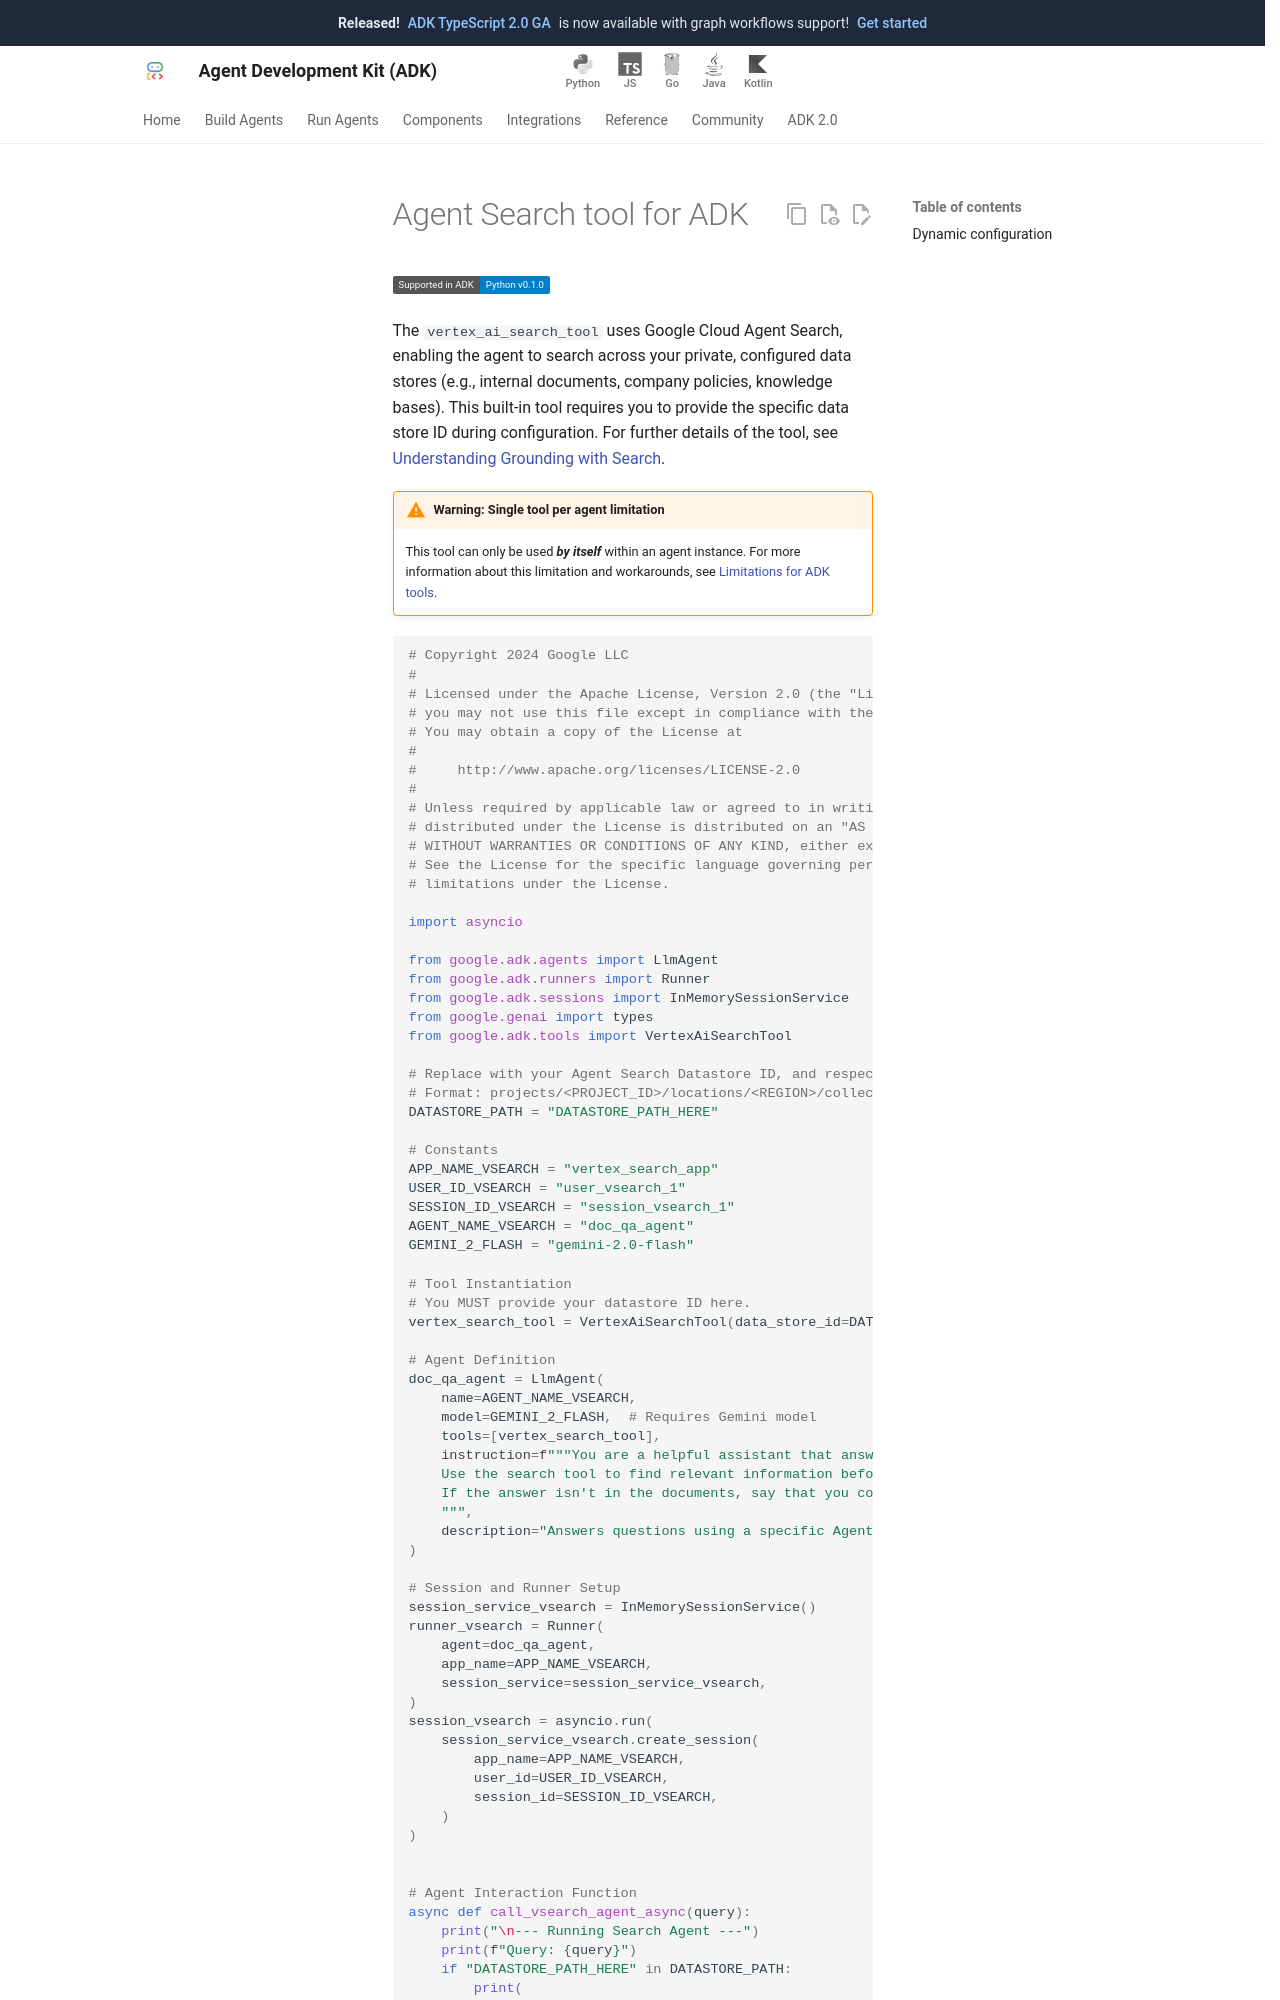

repository: google/adk-docs · page: integrations/agent-search/index.html · generator: mkdocs

---
catalog_title: Agent Search
catalog_description: Search across your private, configured data stores in Agent Search
catalog_icon: /integrations/assets/agent-platform.svg
catalog_tags: ["search","google"]
---

# Agent Search tool for ADK

<div class="language-support-tag">
  <span class="lst-supported">Supported in ADK</span><span class="lst-python">Python v0.1.0</span>
</div>

The `vertex_ai_search_tool` uses Google Cloud Agent Search, enabling the
agent to search across your private, configured data stores (e.g., internal
documents, company policies, knowledge bases). This built-in tool requires you
to provide the specific data store ID during configuration. For further details
of the tool, see
[Understanding Grounding with Search](/grounding/grounding_with_search/).

!!! warning "Warning: Single tool per agent limitation"

    This tool can only be used ***by itself*** within an agent instance.
    For more information about this limitation and workarounds, see
    [Limitations for ADK tools](/tools/limitations/#one-tool-one-agent).

```py
--8<-- "examples/python/snippets/tools/built-in-tools/agent_search.py"
```
